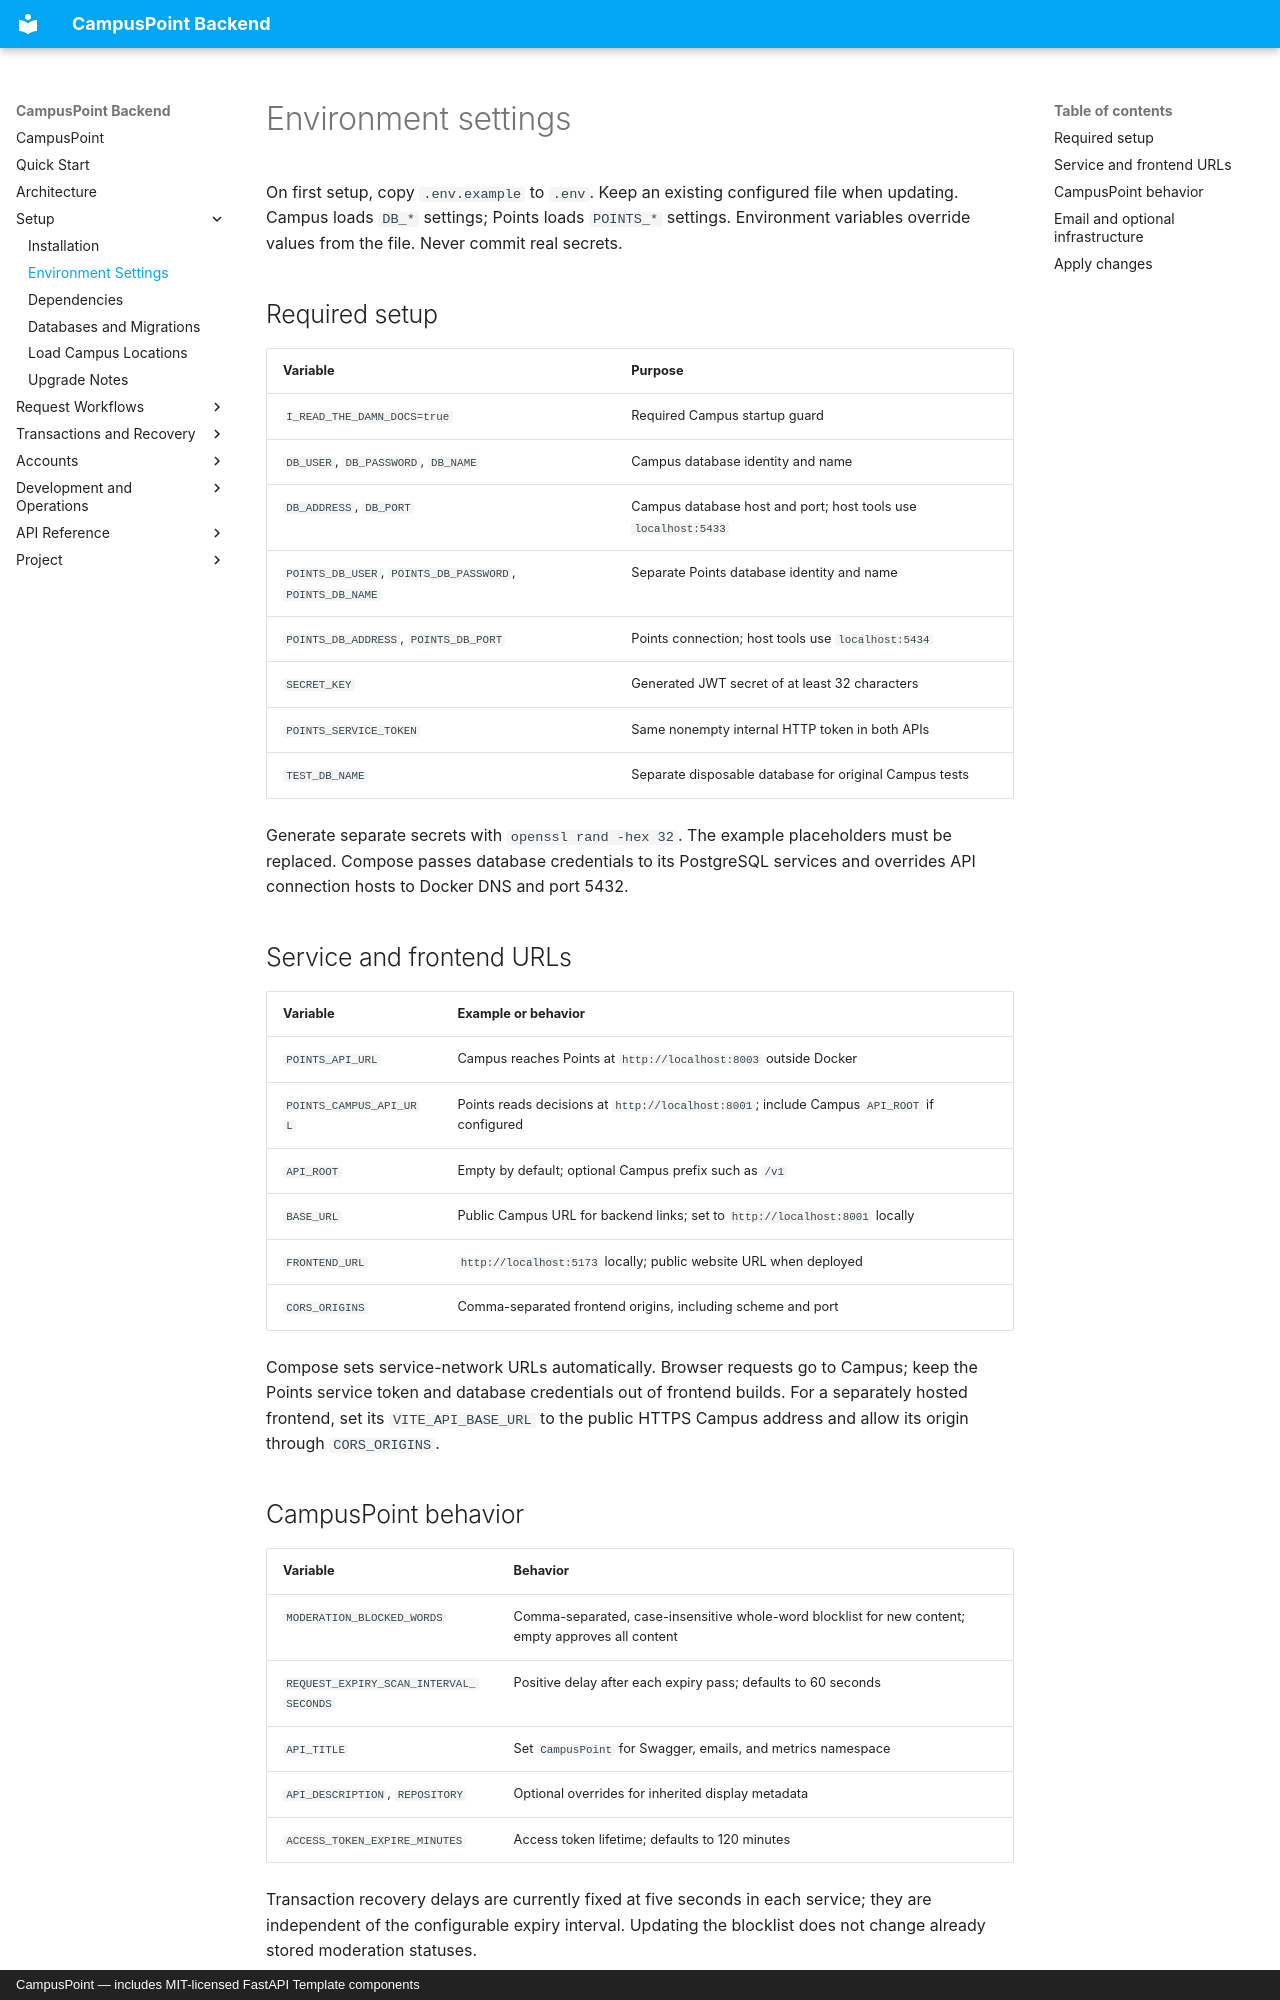

repository: aliahhmad/campus_point_rit_backend · page: usage/configuration/environment/index.html · generator: mkdocs · copyright: CampusPoint — includes MIT-licensed FastAPI Template components

# Environment settings

On first setup, copy `.env.example` to `.env`. Keep an existing configured file
when updating. Campus loads `DB_*` settings; Points loads `POINTS_*` settings.
Environment variables override values from the file. Never commit real secrets.

## Required setup

| Variable | Purpose |
| --- | --- |
| `I_READ_THE_DAMN_DOCS=true` | Required Campus startup guard |
| `DB_USER`, `DB_PASSWORD`, `DB_NAME` | Campus database identity and name |
| `DB_ADDRESS`, `DB_PORT` | Campus database host and port; host tools use `localhost:5433` |
| `POINTS_DB_USER`, `POINTS_DB_PASSWORD`, `POINTS_DB_NAME` | Separate Points database identity and name |
| `POINTS_DB_ADDRESS`, `POINTS_DB_PORT` | Points connection; host tools use `localhost:5434` |
| `SECRET_KEY` | Generated JWT secret of at least 32 characters |
| `POINTS_SERVICE_TOKEN` | Same nonempty internal HTTP token in both APIs |
| `TEST_DB_NAME` | Separate disposable database for original Campus tests |

Generate separate secrets with `openssl rand -hex 32`. The example placeholders
must be replaced. Compose passes database credentials to its PostgreSQL services
and overrides API connection hosts to Docker DNS and port 5432.

## Service and frontend URLs

| Variable | Example or behavior |
| --- | --- |
| `POINTS_API_URL` | Campus reaches Points at `http://localhost:8003` outside Docker |
| `POINTS_CAMPUS_API_URL` | Points reads decisions at `http://localhost:8001`; include Campus `API_ROOT` if configured |
| `API_ROOT` | Empty by default; optional Campus prefix such as `/v1` |
| `BASE_URL` | Public Campus URL for backend links; set to `http://localhost:8001` locally |
| `FRONTEND_URL` | `http://localhost:5173` locally; public website URL when deployed |
| `CORS_ORIGINS` | Comma-separated frontend origins, including scheme and port |

Compose sets service-network URLs automatically. Browser requests go to Campus;
keep the Points service token and database credentials out of frontend builds.
For a separately hosted frontend, set its `VITE_API_BASE_URL` to the public
HTTPS Campus address and allow its origin through `CORS_ORIGINS`.

## CampusPoint behavior

| Variable | Behavior |
| --- | --- |
| `MODERATION_BLOCKED_WORDS` | Comma-separated, case-insensitive whole-word blocklist for new content; empty approves all content |
| `REQUEST_EXPIRY_SCAN_INTERVAL_SECONDS` | Positive delay after each expiry pass; defaults to 60 seconds |
| `API_TITLE` | Set `CampusPoint` for Swagger, emails, and metrics namespace |
| `API_DESCRIPTION`, `REPOSITORY` | Optional overrides for inherited display metadata |
| `ACCESS_TOKEN_EXPIRE_MINUTES` | Access token lifetime; defaults to 120 minutes |

Transaction recovery delays are currently fixed at five seconds in each service;
they are independent of the configurable expiry interval. Updating the blocklist
does not change already stored moderation statuses.
